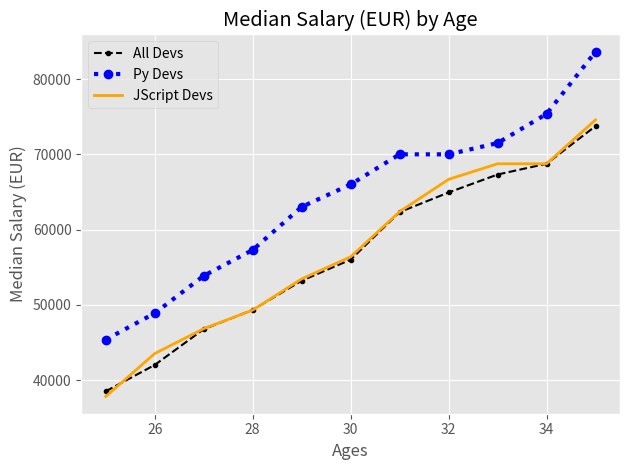

The matplotlib source for this figure:
import matplotlib.pyplot as mplt
import numpy as np
import random
print("Hallotest")


# [redacted]


# Median Developer Salaries by Age

liste1 = []
liste2 = []

for x in range(22):
    liste1.append(random.randint(0,999))

for y in range(22):
    liste2.append(random.randint(0,999))

liste1.sort()
liste2.sort()


#------------------------------------------



mplt.style.use("ggplot") #sehr guter style
#mplt.xkcd() #comic style
ages_x = [25, 26, 27, 28, 29, 30, 31, 32, 33, 34, 35]

dev_y = [38496, 42000, 46752, 49320, 53200, 56000, 62316, 64928, 67317, 68748, 73752]

mplt.plot(ages_x,dev_y,color =  "k", linestyle = "--",marker = ".",label= "All Devs") #format string : -- = gestrichelt , k = black
#marker sind einfach punkte in den Graphen

# Median Python Developer Salaries by Age
py_dev_y = [45372, 48876, 53850, 57287, 63016,65998, 70003, 70000, 71496, 75370, 83640]

mplt.plot(ages_x,py_dev_y,color = "blue", linestyle = ":",marker = "o",linewidth = 3,label = 'Py Devs') # format string: : = gepunktet, b = blue

# Median JavaScript Developer Salaries by Age
js_dev_y = [37810, 43515, 46823, 49293, 53437,56373, 62375, 66674, 68745, 68746, 74583]

mplt.plot(ages_x,js_dev_y,color = "orange",linewidth = 2, label = 'JScript Devs')  

mplt.xlabel("Ages")

mplt.ylabel("Median Salary (EUR)")

mplt.title("Median Salary (EUR) by Age")

#mplt.legend(["All Devs","Py Devs"]) nur eine Möglichkeit
mplt.legend() #in plot function label eingeben und dann nur leere legend() methode anwenden

#mplt.grid(True) #Gitter für Visualisierung

mplt.tight_layout() #damit patting besser ist


mplt.savefig("plotnummer1.png")

mplt.show()

